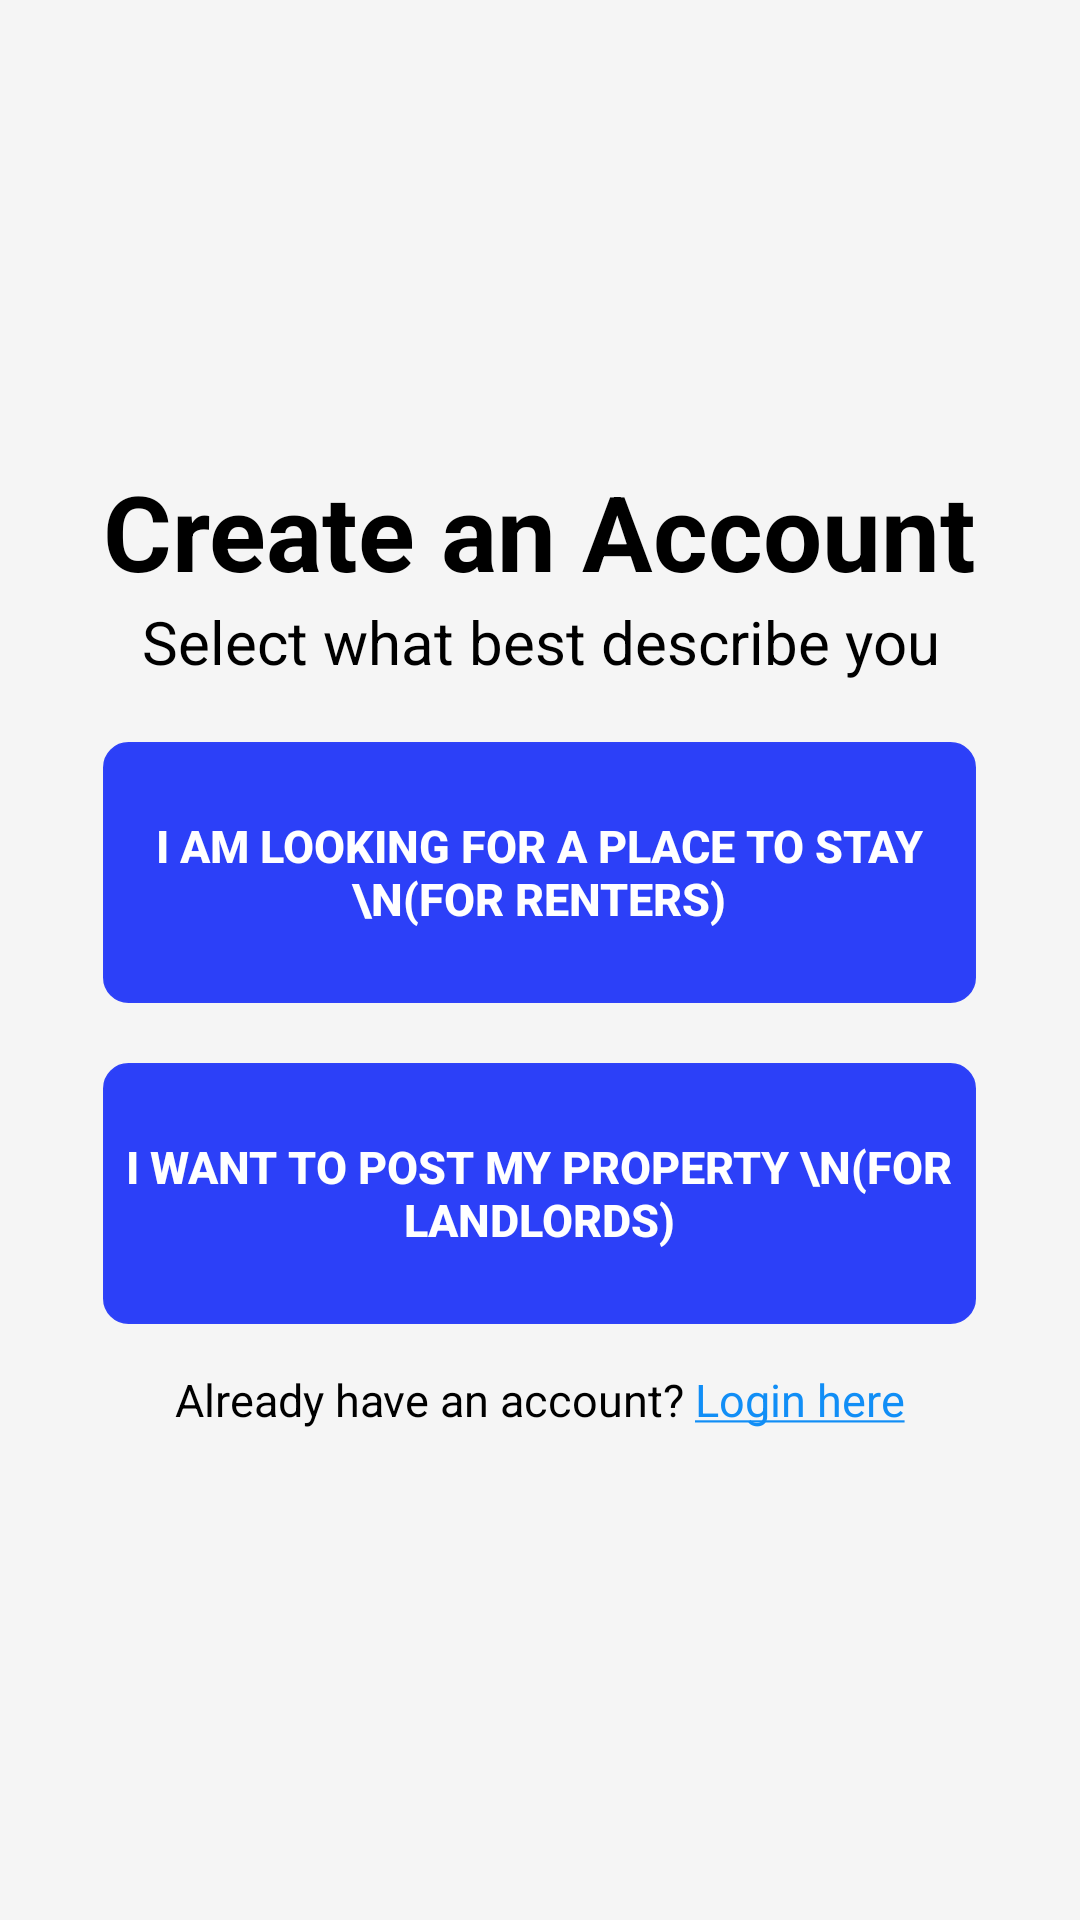

Produce the Android XML layout that renders to this screen, including the resource entries it uses.
<!-- AndroidManifest.xml: application theme Theme.RENTALMS -->
<!-- res/layout/create_account.xml -->
<?xml version="1.0" encoding="utf-8"?>
<LinearLayout xmlns:android="http://schemas.android.com/apk/res/android"
    xmlns:app="http://schemas.android.com/apk/res-auto"
    xmlns:tools="http://schemas.android.com/tools"
    android:id="@+id/main"
    android:layout_width="match_parent"
    android:layout_height="match_parent"
    android:orientation="vertical"
    android:background="#f5f5f5"
    android:gravity="center"
    tools:context=".CreateAccount">

    <TextView
        android:layout_width="wrap_content"
        android:layout_height="wrap_content"

        android:textSize="35dp"
        android:textStyle="bold"
        android:textColor="@color/black"
        android:layout_gravity="center"
        android:text="Create an Account" />

    <TextView
        android:id="@+id/textView"
        android:layout_width="match_parent"
        android:layout_height="wrap_content"
        android:gravity="center"
        android:textColor="@color/black"
        android:textSize="20dp"
        android:text="Select what best describe you" />

    <Button
        android:id="@+id/btntenant"
        android:layout_width="291dp"
        android:layout_height="87dp"
        android:layout_gravity="center"
        android:layout_marginTop="20dp"
        android:textSize="15dp"
        android:onClick="openCreateAccount1"
        android:background="@drawable/input_box"
        android:backgroundTint="#2C40F8"
        android:textColor="@color/white"
        android:text="I am looking for a place to stay \n(for renters)"
        android:textStyle="bold"
        tools:ignore="RtlCompat" />

    <Button
        android:id="@+id/btnlandlord"
        android:layout_width="291dp"
        android:layout_height="87dp"
        android:layout_gravity="center"
        android:layout_marginTop="20dp"
        android:textSize="15dp"
        android:onClick="openCreateAccount2"
        android:background="@drawable/input_box"
        android:backgroundTint="#2C40F8"
        android:textColor="@color/white"
        android:text="I want to post my property \n(for landlords)"
        android:textStyle="bold"
        tools:ignore="RtlCompat" />

    <LinearLayout
        android:layout_width="wrap_content"
        android:layout_height="30dp"
        android:orientation="horizontal"
        android:layout_gravity="center"
        android:layout_marginTop="15dp"
        >

        <TextView
            android:id="@+id/textView2"
            android:layout_width="match_parent"
            android:layout_height="32dp"
            android:textColor="@color/black"
            android:textSize="15dp"
            android:text="Already have an account? " />

        <TextView
            android:id="@+id/btnlogin"
            android:layout_width="match_parent"
            android:layout_height="wrap_content"
            android:textColor="#118EF6"
            android:textSize="15dp"
            android:text="@string/u_text"/>


    </LinearLayout>


</LinearLayout>
<!-- resources referenced by this layout -->
<resources>
  <color name="black">#FF000000</color>
  <color name="white">#FFFFFFFF</color>
  <!-- drawable input_box (drawable) -->
  <?xml version="1.0" encoding="utf-8"?>
  <selector xmlns:android="http://schemas.android.com/apk/res/android">
      <item android:state_enabled="true" android:state_focused="true">
          <shape android:shape="rectangle">
              <solid android:color="@color/white"/>
              <corners android:radius="8dp"/>
              <stroke android:color="#FBCECCCC" android:width="1dp"/>
          </shape>
      </item>
  
      <item android:state_enabled="true">
          <shape android:shape="rectangle">
              <solid android:color="@color/white"/>
              <corners android:radius="8dp"/>
              <stroke android:color="#FBCECCCC" android:width="1dp"/>
          </shape>
      </item>
  
  </selector>
  <string name="u_text"><u>Login here</u></string>
  <style name="Theme.RENTALMS" parent="Base.Theme.RENTALMS" />
  <style name="Base.Theme.RENTALMS" parent="Theme.AppCompat.Light.NoActionBar">
          
          
      </style>
</resources>
